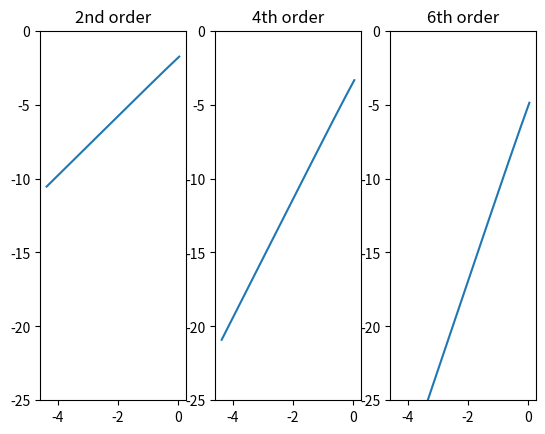

This chart was generated by the following Python code:
# -*- coding: utf-8 -*-
"""
Created on Sun Jun 04 18:31:55 2017

[redacted]
"""

import numpy as np
from numpy import *
import numpy as np
from math import *
import matplotlib.pyplot as plt

def vel_der_ord2(vcomp,axis,p): #p is for point
    if axis=='x':
        s=np.array([1,0,0])  #s is for s
        if p[0]==0: return (vcomp[p[0]+s[0],p[1]+s[1]] - vcomp[p[0],p[1]])/delta
        elif p[0]==x_max: return (vcomp[p[0],p[1]] - vcomp[p[0]-s[0],p[1]-s[1]])/delta
    elif axis=='y':
        s=np.array([0,1,0])
        if p[1]==0: return (vcomp[p[0]+s[0],p[1]+s[1],p[2]+s[2]] - vcomp[p[0],p[1],p[2]])/delta
        elif p[1]==y_max: return (vcomp[p[0],p[1],p[2]] - vcomp[p[0]-s[0],p[1]-s[1],p[2]-s[2]])/delta
    elif axis=='z':
        s=np.array([0,0,1])
        if p[2]==0: return (vcomp[p[0]+s[0],p[1]+s[1],p[2]+s[2]] - vcomp[p[0],p[1],p[2]])/delta
        elif p[2]==z_max: return (vcomp[p[0],p[1],p[2]] - vcomp[p[0]-s[0],p[1]-s[1],p[2]-s[2]])/delta
    else: print ('wrong axis')   
    return (vcomp[p[0]+s[0],p[1]+s[1]]-vcomp[p[0]-s[0],p[1]-s[1]])/2./delta

def vel_der_ord2new(vcomp,axis,p): #p is for point
    if axis=='x':
        s=np.array([1,0,0])  #s is for s
        if p[0]==0: return (vcomp[p[0]+s[0],p[1]+s[1]]-vcomp[x_max,p[1]-s[1]])/2./delta
        elif p[0]==x_max: return (vcomp[0,p[1]+s[1]]-vcomp[p[0]-s[0],p[1]-s[1]])/2./delta
    elif axis=='y':
        s=np.array([0,1,0])
        if p[1]==0: return (vcomp[p[0]+s[0],p[1]+s[1],p[2]+s[2]]-vcomp[p[0]-s[0],y_max,p[2]-s[2]])/2./delta
        elif p[1]==y_max: return (vcomp[p[0]+s[0],0,p[2]+s[2]]-vcomp[p[0]-s[0],p[1]-s[1],p[2]-s[2]])/2./delta
    elif axis=='z':
        s=np.array([0,0,1])
        if p[2]==0: return (vcomp[p[0]+s[0],p[1]+s[1],p[2]+s[2]]-vcomp[p[0]-s[0],p[1]-s[1],z_max])/2./delta
        elif p[2]==z_max: return (vcomp[p[0]+s[0],p[1]+s[1],0]-vcomp[p[0]-s[0],p[1]-s[1],p[2]-s[2]])/2./delta
    else: print ('wrong axis')   
    return (vcomp[p[0]+s[0],p[1]+s[1]]-vcomp[p[0]-s[0],p[1]-s[1]])/2./delta
#
#def vel_der_ord4(vcomp,axis,p): #p is for point
#    if axis=='x':
#        s=np.array([1,0,0])  #s is for step
#        if p[0]==0: return (vcomp[p[0]+s[0],p[1]+s[1],p[2]+s[2]] - vcomp[p[0],p[1],p[2]])/delta
#        elif p[0]==x_max: return (vcomp[p[0],p[1],p[2]] - vcomp[p[0]-s[0],p[1]-s[1],p[2]-s[2]])/delta
#        elif p[0]==1: return (vcomp[p[0]+s[0],p[1]+s[1],p[2]+s[2]]-vcomp[p[0]-s[0],p[1]-s[1],p[2]-s[2]])/2./delta
#        elif p[0]==x_max-1: return (vcomp[p[0]+s[0],p[1]+s[1],p[2]+s[2]]-vcomp[p[0]-s[0],p[1]-s[1],p[2]-s[2]])/2./delta
#    elif axis=='y':
#        s=np.array([0,1,0])
#        if p[1]==0: return (vcomp[p[0]+s[0],p[1]+s[1],p[2]+s[2]] - vcomp[p[0],p[1],p[2]])/delta
#        elif p[1]==y_max: return (vcomp[p[0],p[1],p[2]] - vcomp[p[0]-s[0],p[1]-s[1],p[2]-s[2]])/delta
#        elif p[1]==1: return (vcomp[p[0]+s[0],p[1]+s[1],p[2]+s[2]]-vcomp[p[0]-s[0],p[1]-s[1],p[2]-s[2]])/2./delta
#        elif p[1]==y_max-1: return (vcomp[p[0]+s[0],p[1]+s[1],p[2]+s[2]]-vcomp[p[0]-s[0],p[1]-s[1],p[2]-s[2]])/2./delta
#    elif axis=='z':
#        s=np.array([0,0,1])
#        if p[2]==0: return (vcomp[p[0]+s[0],p[1]+s[1],p[2]+s[2]] - vcomp[p[0],p[1],p[2]])/delta
#        elif p[2]==z_max: return (vcomp[p[0],p[1],p[2]] - vcomp[p[0]-s[0],p[1]-s[1],p[2]-s[2]])/delta
#        elif p[2]==1: return (vcomp[p[0]+s[0],p[1]+s[1],p[2]+s[2]]-vcomp[p[0]-s[0],p[1]-s[1],p[2]-s[2]])/2./delta
#        elif p[2]==z_max-1: return (vcomp[p[0]+s[0],p[1]+s[1],p[2]+s[2]]-vcomp[p[0]-s[0],p[1]-s[1],p[2]-s[2]])/2./delta
#    else: print ('wrong axis')   
#    return (8*(vcomp[p[0]+s[0],p[1]+s[1],p[2]+s[2]]-vcomp[p[0]-s[0],p[1]-s[1],p[2]-s[2]])-vcomp[p[0]+2*s[0],p[1]+2*s[1],p[2]+2*s[2]]+vcomp[p[0]-2*s[0],p[1]-2*s[1],p[2]-2*s[2]])/12./delta
#    
def vel_der_ord4new(vcomp,axis,p): #p is for point
    if axis=='x':
        s=np.array([1,0,0])  #s is for step
        if p[0]==0: return (8*(vcomp[p[0]+s[0],p[1]+s[1]]-vcomp[x_max,p[1]-s[1]])-vcomp[p[0]+2*s[0],p[1]+2*s[1]]+vcomp[(x_max-1),p[1]-2*s[1]])/12./delta
        elif p[0]==x_max: return (8*(vcomp[0,p[1]+s[1]]-vcomp[p[0]-s[0],p[1]-s[1]])-vcomp[1,p[1]+2*s[1]]+vcomp[p[0]-2*s[0],p[1]-2*s[1]])/12./delta
        elif p[0]==1: return (8*(vcomp[p[0]+s[0],p[1]+s[1]]-vcomp[p[0]-s[0],p[1]-s[1]])-vcomp[p[0]+2*s[0],p[1]+2*s[1]]+vcomp[x_max,p[1]-2*s[1]])/12./delta
        elif p[0]==x_max-1: return (8*(vcomp[p[0]+s[0],p[1]+s[1]]-vcomp[p[0]-s[0],p[1]-s[1]])-vcomp[0,p[1]+2*s[1]]+vcomp[p[0]-2*s[0],p[1]-2*s[1]])/12./delta
    elif axis=='y':
        s=np.array([0,1,0])
        if p[1]==0: return (8*(vcomp[p[0]+s[0],p[1]+s[1],p[2]+s[2]]-vcomp[p[0]-s[0],y_max,p[2]-s[2]])-vcomp[p[0]+2*s[0],p[1]+2*s[1],p[2]+2*s[2]]+vcomp[p[0]-2*s[0],y_max-1,p[2]-2*s[2]])/12./delta
        elif p[1]==y_max: return (8*(vcomp[p[0]+s[0],0,p[2]+s[2]]-vcomp[p[0]-s[0],p[1]-s[1],p[2]-s[2]])-vcomp[p[0]+2*s[0],1,p[2]+2*s[2]]+vcomp[p[0]-2*s[0],p[1]-2*s[1],p[2]-2*s[2]])/12./delta
        elif p[1]==1: return (8*(vcomp[p[0]+s[0],p[1]+s[1],p[2]+s[2]]-vcomp[p[0]-s[0],p[1]-s[1],p[2]-s[2]])-vcomp[p[0]+2*s[0],p[1]+2*s[1],p[2]+2*s[2]]+vcomp[p[0]-2*s[0],y_max,p[2]-2*s[2]])/12./delta
        elif p[1]==y_max-1: return (8*(vcomp[p[0]+s[0],p[1]+s[1],p[2]+s[2]]-vcomp[p[0]-s[0],p[1]-s[1],p[2]-s[2]])-vcomp[p[0]+2*s[0],0,p[2]+2*s[2]]+vcomp[p[0]-2*s[0],p[1]-2*s[1],p[2]-2*s[2]])/12./delta
    elif axis=='z':
        s=np.array([0,0,1])
        if p[2]==0: return (8*(vcomp[p[0]+s[0],p[1]+s[1],p[2]+s[2]]-vcomp[p[0]-s[0],p[1]-s[1],z_max])-vcomp[p[0]+2*s[0],p[1]+2*s[1],p[2]+2*s[2]]+vcomp[p[0]-2*s[0],p[1]-2*s[1],z_max-1])/12./delta
        elif p[2]==z_max: return (8*(vcomp[p[0]+s[0],p[1]+s[1],0]-vcomp[p[0]-s[0],p[1]-s[1],p[2]-s[2]])-vcomp[p[0]+2*s[0],p[1]+2*s[1],1]+vcomp[p[0]-2*s[0],p[1]-2*s[1],p[2]-2*s[2]])/12./delta
        elif p[2]==1: return (8*(vcomp[p[0]+s[0],p[1]+s[1],p[2]+s[2]]-vcomp[p[0]-s[0],p[1]-s[1],p[2]-s[2]])-vcomp[p[0]+2*s[0],p[1]+2*s[1],p[2]+2*s[2]]+vcomp[p[0]-2*s[0],p[1]-2*s[1],z_max])/12./delta
        elif p[2]==z_max-1: return (8*(vcomp[p[0]+s[0],p[1]+s[1],p[2]+s[2]]-vcomp[p[0]-s[0],p[1]-s[1],p[2]-s[2]])-vcomp[p[0]+2*s[0],p[1]+2*s[1],0]+vcomp[p[0]-2*s[0],p[1]-2*s[1],p[2]-2*s[2]])/12./delta
    else: print ('wrong axis')   
    return (8*(vcomp[p[0]+s[0],p[1]+s[1]]-vcomp[p[0]-s[0],p[1]-s[1]])-vcomp[p[0]+2*s[0],p[1]+2*s[1]]+vcomp[p[0]-2*s[0],p[1]-2*s[1]])/12./delta
#
#
def vel_der_ord6new(vcomp,axis,p): #p is for point
    if axis=='x':
        s=np.array([1,0,0])  #s is for step
        if p[0]==0: return (45*(vcomp[p[0]+s[0],p[1]+s[1]]-vcomp[x_max,p[1]-s[1]])-9*(vcomp[p[0]+2*s[0],p[1]+2*s[1]]-vcomp[x_max-1,p[1]-2*s[1]])+vcomp[p[0]+3*s[0],p[1]+3*s[1]]-vcomp[x_max-2,p[1]-3*s[1]])/60./delta
        elif p[0]==x_max: return (45*(vcomp[0,p[1]+s[1]]-vcomp[p[0]-s[0],p[1]-s[1]])-9*(vcomp[1,p[1]+2*s[1]]-vcomp[p[0]-2*s[0],p[1]-2*s[1]])+vcomp[2,p[1]+3*s[1]]-vcomp[p[0]-3*s[0],p[1]-3*s[1]])/60./delta
        elif p[0]==1: return (45*(vcomp[p[0]+s[0],p[1]+s[1]]-vcomp[p[0]-s[0],p[1]-s[1]])-9*(vcomp[p[0]+2*s[0],p[1]+2*s[1]]-vcomp[x_max,p[1]-2*s[1],])+vcomp[p[0]+3*s[0],p[1]+3*s[1]]-vcomp[x_max-1,p[1]-3*s[1]])/60./delta
        elif p[0]==x_max-1: return (45*(vcomp[p[0]+s[0],p[1]+s[1]]-vcomp[p[0]-s[0],p[1]-s[1]])-9*(vcomp[0,p[1]+2*s[1]]-vcomp[p[0]-2*s[0],p[1]-2*s[1],])+vcomp[1,p[1]+3*s[1]]-vcomp[p[0]-3*s[0],p[1]-3*s[1]])/60./delta
        elif p[0]==2: return (45*(vcomp[p[0]+s[0],p[1]+s[1]]-vcomp[p[0]-s[0],p[1]-s[1]])-9*(vcomp[p[0]+2*s[0],p[1]+2*s[1],]-vcomp[p[0]-2*s[0],p[1]-2*s[1]])+vcomp[p[0]+3*s[0],p[1]+3*s[1]]-vcomp[x_max,p[1]-3*s[1]])/60./delta
        elif p[0]==x_max-2: return (45*(vcomp[p[0]+s[0],p[1]+s[1]]-vcomp[p[0]-s[0],p[1]-s[1]])-9*(vcomp[p[0]+2*s[0],p[1]+2*s[1]]-vcomp[p[0]-2*s[0],p[1]-2*s[1]])+vcomp[0,p[1]+3*s[1]]-vcomp[p[0]-3*s[0],p[1]-3*s[1]])/60./delta
    elif axis=='y':
        s=np.array([0,1,0])
        if p[1]==0: return (45*(vcomp[p[0]+s[0],p[1]+s[1],p[2]+s[2]]-vcomp[p[0]-s[0],y_max,p[2]-s[2]])-9*(vcomp[p[0]+2*s[0],p[1]+2*s[1],p[2]+2*s[2]]-vcomp[p[0]-2*s[0],y_max-1,p[2]-2*s[2]])+vcomp[p[0]+3*s[0],p[1]+3*s[1],p[2]+3*s[2]]-vcomp[p[0]-3*s[0],n_elements-3,p[2]-3*s[2]])/60./delta
        elif p[1]==y_max: return (45*(vcomp[p[0]+s[0],0,p[2]+s[2]]-vcomp[p[0]-s[0],p[1]-s[1],p[2]-s[2]])-9*(vcomp[p[0]+2*s[0],1,p[2]+2*s[2]]-vcomp[p[0]-2*s[0],p[1]-2*s[1],p[2]-2*s[2]])+vcomp[p[0]+3*s[0],2,p[2]+3*s[2]]-vcomp[p[0]-3*s[0],p[1]-3*s[1],p[2]-3*s[2]])/60./delta
        elif p[1]==1: return (45*(vcomp[p[0]+s[0],p[1]+s[1],p[2]+s[2]]-vcomp[p[0]-s[0],p[1]-s[1],p[2]-s[2]])-9*(vcomp[p[0]+2*s[0],p[1]+2*s[1],p[2]+2*s[2]]-vcomp[p[0]-2*s[0],y_max,p[2]-2*s[2]])+vcomp[p[0]+3*s[0],p[1]+3*s[1],p[2]+3*s[2]]-vcomp[p[0]-3*s[0],y_max-1,p[2]-3*s[2]])/60./delta
        elif p[1]==y_max-1: return (45*(vcomp[p[0]+s[0],p[1]+s[1],p[2]+s[2]]-vcomp[p[0]-s[0],p[1]-s[1],p[2]-s[2]])-9*(vcomp[p[0]+2*s[0],0,p[2]+2*s[2]]-vcomp[p[0]-2*s[0],p[1]-2*s[1],p[2]-2*s[2]])+vcomp[p[0]+3*s[0],1,p[2]+3*s[2]]-vcomp[p[0]-3*s[0],p[1]-3*s[1],p[2]-3*s[2]])/60./delta
        elif p[1]==2: return (45*(vcomp[p[0]+s[0],p[1]+s[1],p[2]+s[2]]-vcomp[p[0]-s[0],p[1]-s[1],p[2]-s[2]])-9*(vcomp[p[0]+2*s[0],p[1]+2*s[1],p[2]+2*s[2]]-vcomp[p[0]-2*s[0],p[1]-2*s[1],p[2]-2*s[2]])+vcomp[p[0]+3*s[0],p[1]+3*s[1],p[2]+3*s[2]]-vcomp[p[0]-3*s[0],y_max,p[2]-3*s[2]])/60./delta
        elif p[1]==y_max-2: return (45*(vcomp[p[0]+s[0],p[1]+s[1],p[2]+s[2]]-vcomp[p[0]-s[0],p[1]-s[1],p[2]-s[2]])-9*(vcomp[p[0]+2*s[0],p[1]+2*s[1],p[2]+2*s[2]]-vcomp[p[0]-2*s[0],p[1]-2*s[1],p[2]-2*s[2]])+vcomp[p[0]+3*s[0],0,p[2]+3*s[2]]-vcomp[p[0]-3*s[0],p[1]-3*s[1],p[2]-3*s[2]])/60./delta
    elif axis=='z':
        s=np.array([0,0,1])
        if p[2]==0: return (45*(vcomp[p[0]+s[0],p[1]+s[1],p[2]+s[2]]-vcomp[p[0]-s[0],p[1]-s[1],z_max])-9*(vcomp[p[0]+2*s[0],p[1]+2*s[1],p[2]+2*s[2]]-vcomp[p[0]-2*s[0],p[1]-2*s[1],z_max-1])+vcomp[p[0]+3*s[0],p[1]+3*s[1],p[2]+3*s[2]]-vcomp[p[0]-3*s[0],p[1]-3*s[1],n_elements-3])/60./delta
        elif p[2]==z_max: return (45*(vcomp[p[0]+s[0],p[1]+s[1],0]-vcomp[p[0]-s[0],p[1]-s[1],p[2]-s[2]])-9*(vcomp[p[0]+2*s[0],p[1]+2*s[1],1]-vcomp[p[0]-2*s[0],p[1]-2*s[1],p[2]-2*s[2]])+vcomp[p[0]+3*s[0],p[1]+3*s[1],2]-vcomp[p[0]-3*s[0],p[1]-3*s[1],p[2]-3*s[2]])/60./delta
        elif p[2]==1: return (45*(vcomp[p[0]+s[0],p[1]+s[1],p[2]+s[2]]-vcomp[p[0]-s[0],p[1]-s[1],p[2]-s[2]])-9*(vcomp[p[0]+2*s[0],p[1]+2*s[1],p[2]+2*s[2]]-vcomp[p[0]-2*s[0],p[1]-2*s[1],z_max])+vcomp[p[0]+3*s[0],p[1]+3*s[1],p[2]+3*s[2]]-vcomp[p[0]-3*s[0],p[1]-3*s[1],z_max-1])/60./delta
        elif p[2]==z_max-1: return (45*(vcomp[p[0]+s[0],p[1]+s[1],p[2]+s[2]]-vcomp[p[0]-s[0],p[1]-s[1],p[2]-s[2]])-9*(vcomp[p[0]+2*s[0],p[1]+2*s[1],0]-vcomp[p[0]-2*s[0],p[1]-2*s[1],p[2]-2*s[2]])+vcomp[p[0]+3*s[0],p[1]+3*s[1],1]-vcomp[p[0]-3*s[0],p[1]-3*s[1],p[2]-3*s[2]])/60./delta
        elif p[2]==2: return (45*(vcomp[p[0]+s[0],p[1]+s[1],p[2]+s[2]]-vcomp[p[0]-s[0],p[1]-s[1],p[2]-s[2]])-9*(vcomp[p[0]+2*s[0],p[1]+2*s[1],p[2]+2*s[2]]-vcomp[p[0]-2*s[0],p[1]-2*s[1],p[2]-2*s[2]])+vcomp[p[0]+3*s[0],p[1]+3*s[1],p[2]+3*s[2]]-vcomp[p[0]-3*s[0],p[1]-3*s[1],z_max])/60./delta
        elif p[2]==z_max-2: return (45*(vcomp[p[0]+s[0],p[1]+s[1],p[2]+s[2]]-vcomp[p[0]-s[0],p[1]-s[1],p[2]-s[2]])-9*(vcomp[p[0]+2*s[0],p[1]+2*s[1],p[2]+2*s[2]]-vcomp[p[0]-2*s[0],p[1]-2*s[1],p[2]-2*s[2]])+vcomp[p[0]+3*s[0],p[1]+3*s[1],0]-vcomp[p[0]-3*s[0],p[1]-3*s[1],p[2]-3*s[2]])/60./delta
    else: print ('wrong axis')   
    return (45*(vcomp[p[0]+s[0],p[1]+s[1]]-vcomp[p[0]-s[0],p[1]-s[1]])-9*(vcomp[p[0]+2*s[0],p[1]+2*s[1]]-vcomp[p[0]-2*s[0],p[1]-2*s[1]])+vcomp[p[0]+3*s[0],p[1]+3*s[1],]-vcomp[p[0]-3*s[0],p[1]-3*s[1]])/60./delta

M=500
errorlist1=[]
errorlist2=[]
errorlist3=[]
steplist=[]

for N in range(6,M+1):
    delta=2*pi/N
    u1=np.empty([N,3])
    u2=np.empty([N,3])
    
    for n in range(N):
        u1[n,0]=n*delta
        u2[n,0]=n*delta
        u2[n,1]=pi/2
        u2[n,2]=pi/2
        
    u_sin=np.sin(u1) 
    realder=np.cos(u2)    
    
    approximant2=np.empty([N,3])
    approximant4=np.empty([N,3])
    approximant6=np.empty([N,3])
    delta=2*pi/np.shape(u1)[0]
    steplist.append(delta)
    x_max=np.shape(u1)[0]-1

    
    for i in range(np.shape(u1)[0]):
        
        b=vel_der_ord2new(u_sin,'x',([i,0,0]))
        
        approximant2[i,0]=b
        
        c=vel_der_ord4new(u_sin,'x',([i,0,0]))
        approximant4[i,0]=c
        
        d=vel_der_ord6new(u_sin,'x',([i,0,0]))
        approximant6[i,0]=d
        
        
    error2ord=abs(realder-approximant2)
    error4ord=abs(realder-approximant4)
    error6ord=abs(realder-approximant6)
    errorlist1.append(error2ord[0,0])
    errorlist2.append(error4ord[0,0])
    errorlist3.append(error6ord[0,0])
    
y1=[]
y2=[]
y3=[]
#for x in steplist:  
#    y1.append(x**(-2))
#    y2.append(x**(-4))
#    y3.append(x**(-6))

for i in range(len(steplist)):
    steplist[i]=log(steplist[i])
    errorlist1[i]=log(errorlist1[i])
    errorlist2[i]=log(errorlist2[i])
    errorlist3[i]=log(errorlist3[i])
#    y1[i]=log(y1[i])
#    y2[i]=log(y2[i])
#    y3[i]=log(y3[i])
coeff1=np.polyfit(steplist,errorlist1,1)
coeff2=np.polyfit(steplist,errorlist2,1)
coeff3=np.polyfit(steplist,errorlist3,1)
print (coeff1,coeff2,coeff3)

plt.subplot(131)
plt.plot(steplist,errorlist1)
plt.ylim(-25,0)
plt.title('2nd order')

plt.subplot(132)
plt.plot(steplist,errorlist2)
plt.ylim(-25,0)
plt.title('4th order')

plt.subplot(133)
plt.plot(steplist,errorlist3)
plt.ylim(-25,0)
plt.title("6th order")
plt.show()

